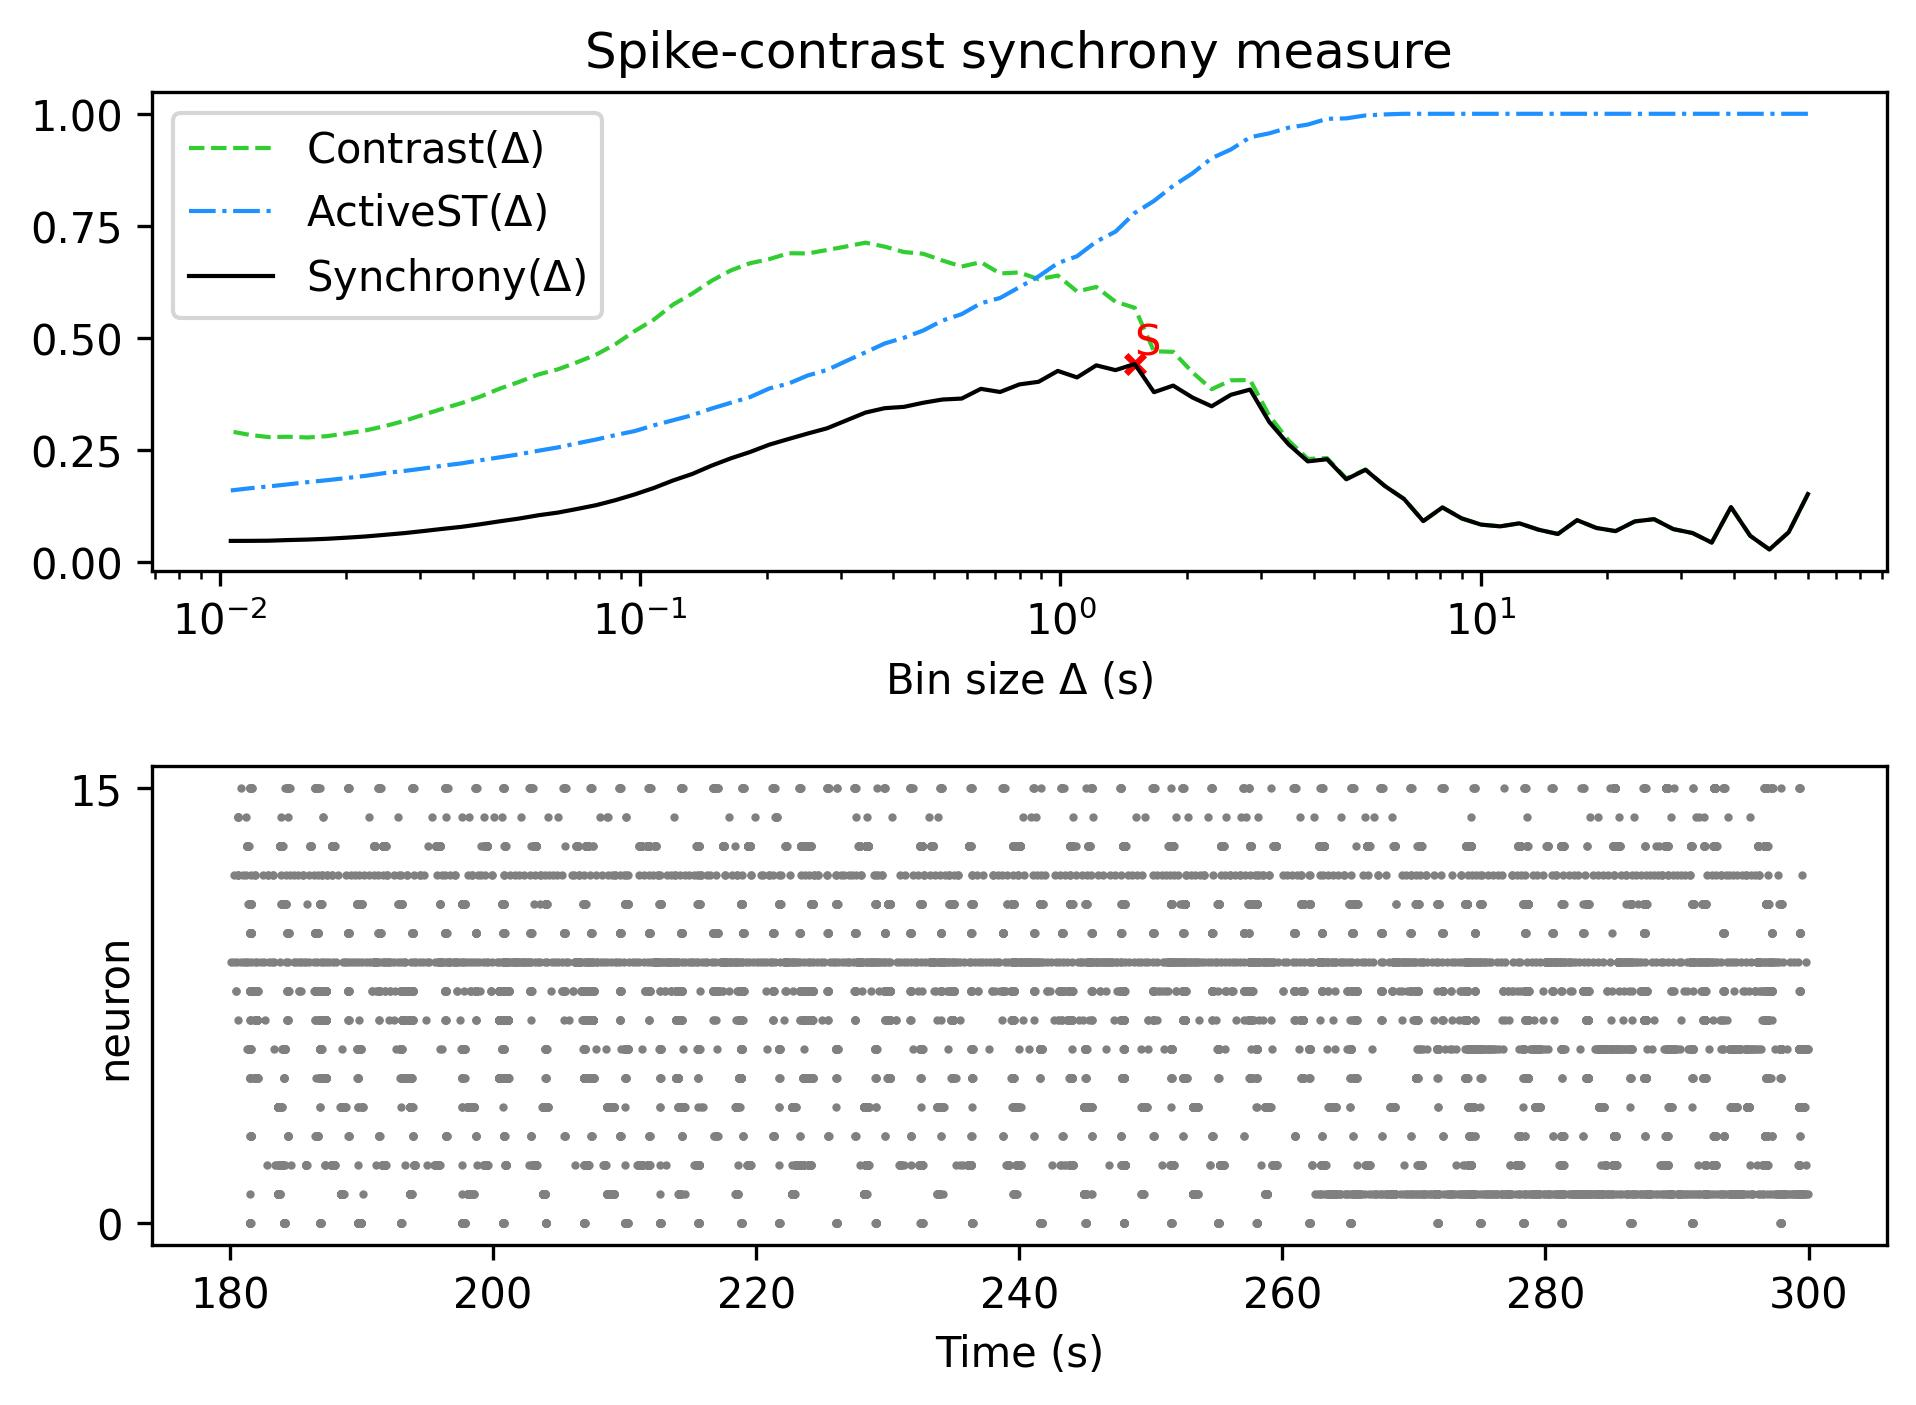

The table this chart was drawn from, first rows:
, Spike-contrast (60.0 s), Spike-contrast (54.0 s), Spike-contrast (48.6 s), Spike-contrast (43.74 s), Spike-contrast (39.366 s), Spike-contrast (35.429 s), Spike-contrast (31.886 s), Spike-contrast (28.698 s), Spike-contrast (25.828 s), Spike-contrast (23.245 s), Spike-contrast (20.921 s), Spike-contrast (18.829 s), Spike-contrast (16.946 s), Spike-contrast (15.251 s), Spike-contrast (13.726 s), Spike-contrast (12.353 s), Spike-contrast (11.118 s), Spike-contrast (10.006 s), Spike-contrast (9.006 s), Spike-contrast (8.105 s), Spike-contrast (7.295 s), Spike-contrast (6.565 s), Spike-contrast (5.909 s)
0, 0.1508, 0.0655, 0.02705, 0.0576, 0.1217, 0.04242, 0.06376, 0.07257, 0.09475, 0.08971, 0.06806, 0.07515, 0.09252, 0.06167, 0.07116, 0.08544, 0.07866, 0.08265, 0.09644, 0.1209, 0.09043, 0.1399, 0.1689
